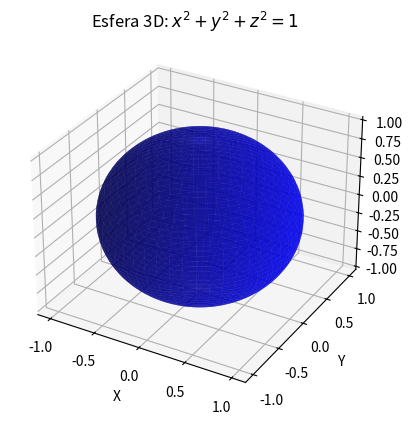

Write the Python code that produced this figure.
import numpy as np
import matplotlib.pyplot as plt

# Parámetros de la esfera
u = np.linspace(0, 2 * np.pi, 100)
v = np.linspace(0, np.pi, 100)
U, V = np.meshgrid(u, v)

# Fórmulas paramétricas
x = np.cos(U) * np.sin(V)
y = np.sin(U) * np.sin(V)
z = np.cos(V)

# Graficar
fig = plt.figure()
ax = fig.add_subplot(111, projection='3d')
ax.plot_surface(x, y, z, color='blue', alpha=0.7)

ax.set_xlabel('X')
ax.set_ylabel('Y')
ax.set_zlabel('Z')
ax.set_title('Esfera 3D: $x^2 + y^2 + z^2 = 1$')
plt.show()# Guardar la figura